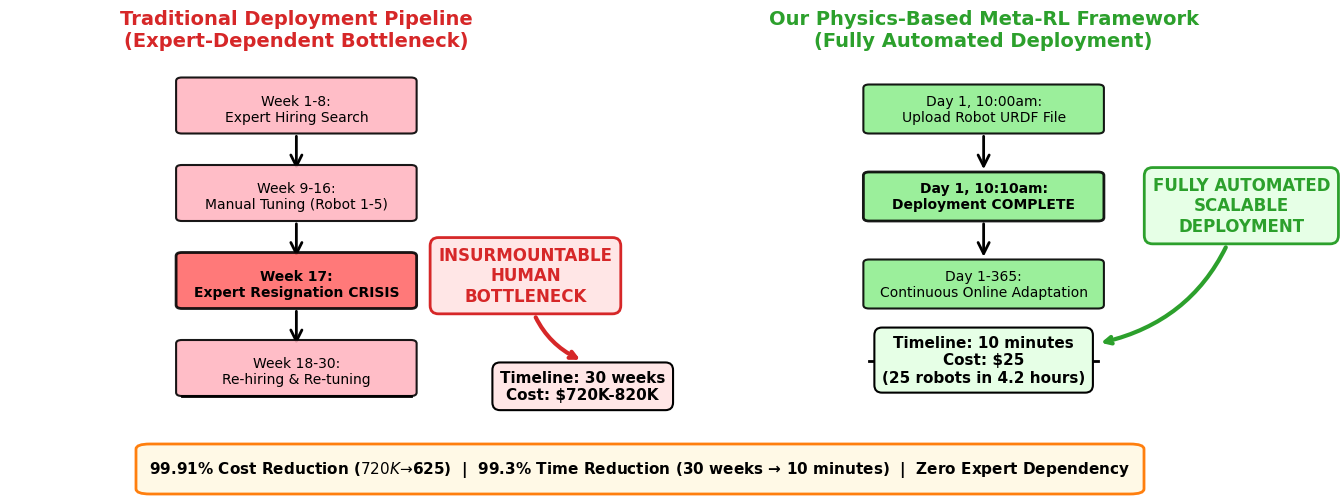

Write the Python code that produced this figure.
"""
Generate deployment pipeline comparison figure
Shows traditional expert-dependent pipeline vs. our automated framework
"""

import matplotlib.pyplot as plt
import matplotlib.patches as mpatches
from matplotlib.patches import FancyBboxPatch, FancyArrowPatch
import numpy as np

# Set publication-quality parameters
plt.rcParams['font.family'] = 'Arial'
plt.rcParams['font.size'] = 10
plt.rcParams['axes.linewidth'] = 1.2
plt.rcParams['xtick.major.width'] = 1.2
plt.rcParams['ytick.major.width'] = 1.2

# Create figure with two subplots
fig, (ax1, ax2) = plt.subplots(1, 2, figsize=(14, 5))

# ============================================================================
# LEFT: Traditional Pipeline (Problem)
# ============================================================================
ax1.set_xlim(0, 10)
ax1.set_ylim(0, 10)
ax1.axis('off')
ax1.set_title('Traditional Deployment Pipeline\n(Expert-Dependent Bottleneck)', 
              fontsize=14, fontweight='bold', color='#D62728', pad=20)

# Timeline boxes
timeline_color = '#FFB6C1'  # Light red
crisis_color = '#FF6B6B'    # Crisis red
y_positions = [9.0, 6.5, 4.0, 1.5]  # 顶部9.0，底部1.5，间距2.5
labels = [
    'Week 1-8:\nExpert Hiring Search',
    'Week 9-16:\nManual Tuning (Robot 1-5)',
    'Week 17:\nExpert Resignation CRISIS',
    'Week 18-30:\nRe-hiring & Re-tuning'
]
colors = [timeline_color, timeline_color, crisis_color, timeline_color]

for i, (y, label, color) in enumerate(zip(y_positions, labels, colors)):
    box = FancyBboxPatch((3, y-0.6), 4, 1.4, 
                         boxstyle="round,pad=0.1", 
                         edgecolor='black', 
                         facecolor=color,
                         linewidth=2 if i == 2 else 1.5,
                         alpha=0.9)
    ax1.add_patch(box)
    ax1.text(5, y, label, ha='center', va='center', 
            fontsize=10, fontweight='bold' if i == 2 else 'normal')
    
    # Add arrows between boxes
    if i < len(y_positions) - 1:
        arrow = FancyArrowPatch((5, y-0.7), (5, y_positions[i+1]+0.7),
                               arrowstyle='->', mutation_scale=20,
                               color='black', linewidth=2)
        ax1.add_patch(arrow)

# Add bottleneck label with arrow
ax1.annotate('INSURMOUNTABLE\nHUMAN\nBOTTLENECK', 
            xy=(10, 1.8), xytext=(9, 3.5),
            fontsize=12, fontweight='bold', color='#D62728',
            ha='center',
            bbox=dict(boxstyle='round,pad=0.5', facecolor='#FFE6E6', 
                     edgecolor='#D62728', linewidth=2),
            arrowprops=dict(arrowstyle='->', color='#D62728', 
                          linewidth=3, connectionstyle='arc3,rad=0.3'))

# Add timeline axis
ax1.plot([3, 7], [0.8, 0.8], 'k-', linewidth=2)
ax1.text(10, 0.7, 'Timeline: 30 weeks\nCost: $720K-820K', 
        ha='center', fontsize=11, fontweight='bold',
        bbox=dict(boxstyle='round,pad=0.5', facecolor='#FFE6E6', 
                 edgecolor='black', linewidth=1.5))

# ============================================================================
# RIGHT: Our Automated Pipeline (Solution)
# ============================================================================
ax2.set_xlim(0, 10)
ax2.set_ylim(0, 10)
ax2.axis('off')
ax2.set_title('Our Physics-Based Meta-RL Framework\n(Fully Automated Deployment)', 
              fontsize=14, fontweight='bold', color='#2CA02C', pad=20)

# Compact timeline (same day)
solution_color = '#90EE90'  # Light green
y_positions_right = [9.0, 6.5, 4.0]
labels_right = [
    'Day 1, 10:00am:\nUpload Robot URDF File',
    'Day 1, 10:10am:\nDeployment COMPLETE',
    'Day 1-365:\nContinuous Online Adaptation'
]

for i, (y, label) in enumerate(zip(y_positions_right, labels_right)):
    box = FancyBboxPatch((3, y-0.6), 4, 1.2, 
                         boxstyle="round,pad=0.1", 
                         edgecolor='black', 
                         facecolor=solution_color,
                         linewidth=2 if i == 1 else 1.5,
                         alpha=0.9)
    ax2.add_patch(box)
    ax2.text(5, y, label, ha='center', va='center', 
            fontsize=10, fontweight='bold' if i == 1 else 'normal')
    
    # Add arrows
    if i < len(y_positions_right) - 1:
        arrow = FancyArrowPatch((5, y-0.7), (5, y_positions_right[i+1]+0.7),
                               arrowstyle='->', mutation_scale=20,
                               color='black', linewidth=2)
        ax2.add_patch(arrow)

# Add scalable label
ax2.annotate('FULLY AUTOMATED\nSCALABLE\nDEPLOYMENT', 
            xy=(7, 2.3), xytext=(9.5, 5.5),
            fontsize=12, fontweight='bold', color='#2CA02C',
            ha='center',
            bbox=dict(boxstyle='round,pad=0.5', facecolor='#E6FFE6', 
                     edgecolor='#2CA02C', linewidth=2),
            arrowprops=dict(arrowstyle='->', color='#2CA02C', 
                          linewidth=3, connectionstyle='arc3,rad=-0.3'))

# Add timeline and cost
ax2.plot([3, 7], [1.8, 1.8], 'k-', linewidth=2)
ax2.text(5, 1.2, 'Timeline: 10 minutes\nCost: $25\n(25 robots in 4.2 hours)', 
        ha='center', fontsize=11, fontweight='bold',
        bbox=dict(boxstyle='round,pad=0.5', facecolor='#E6FFE6', 
                 edgecolor='black', linewidth=1.5))

# Add key insight box at bottom (using figure coordinates)
plt.subplots_adjust(top=0.85, bottom=0.15, left=0.05, right=0.95)

# Add bottom box using FancyBboxPatch on figure
bottom_box = FancyBboxPatch((0.15, 0.02), 0.7, 0.08,
                           boxstyle="round,pad=0.01",
                           edgecolor='#FF7F0E',
                           facecolor='#FFF9E6',
                           linewidth=2,
                           transform=fig.transFigure,
                           zorder=1)
fig.patches.append(bottom_box)

fig.text(0.5, 0.06, 
         '99.91% Cost Reduction ($720K → $625)  |  99.3% Time Reduction (30 weeks → 10 minutes)  |  Zero Expert Dependency',
         ha='center', va='center', fontsize=11, fontweight='bold',
         transform=fig.transFigure, zorder=2)
plt.savefig('deployment_pipeline_comparison.png', dpi=300, 
            facecolor='white', edgecolor='none')
print("✓ Pipeline comparison figure generated: deployment_pipeline_comparison.png")
print(f"  Resolution: 300 DPI")
print(f"  Size: {fig.get_size_inches()[0]:.1f}\" × {fig.get_size_inches()[1]:.1f}\"")
